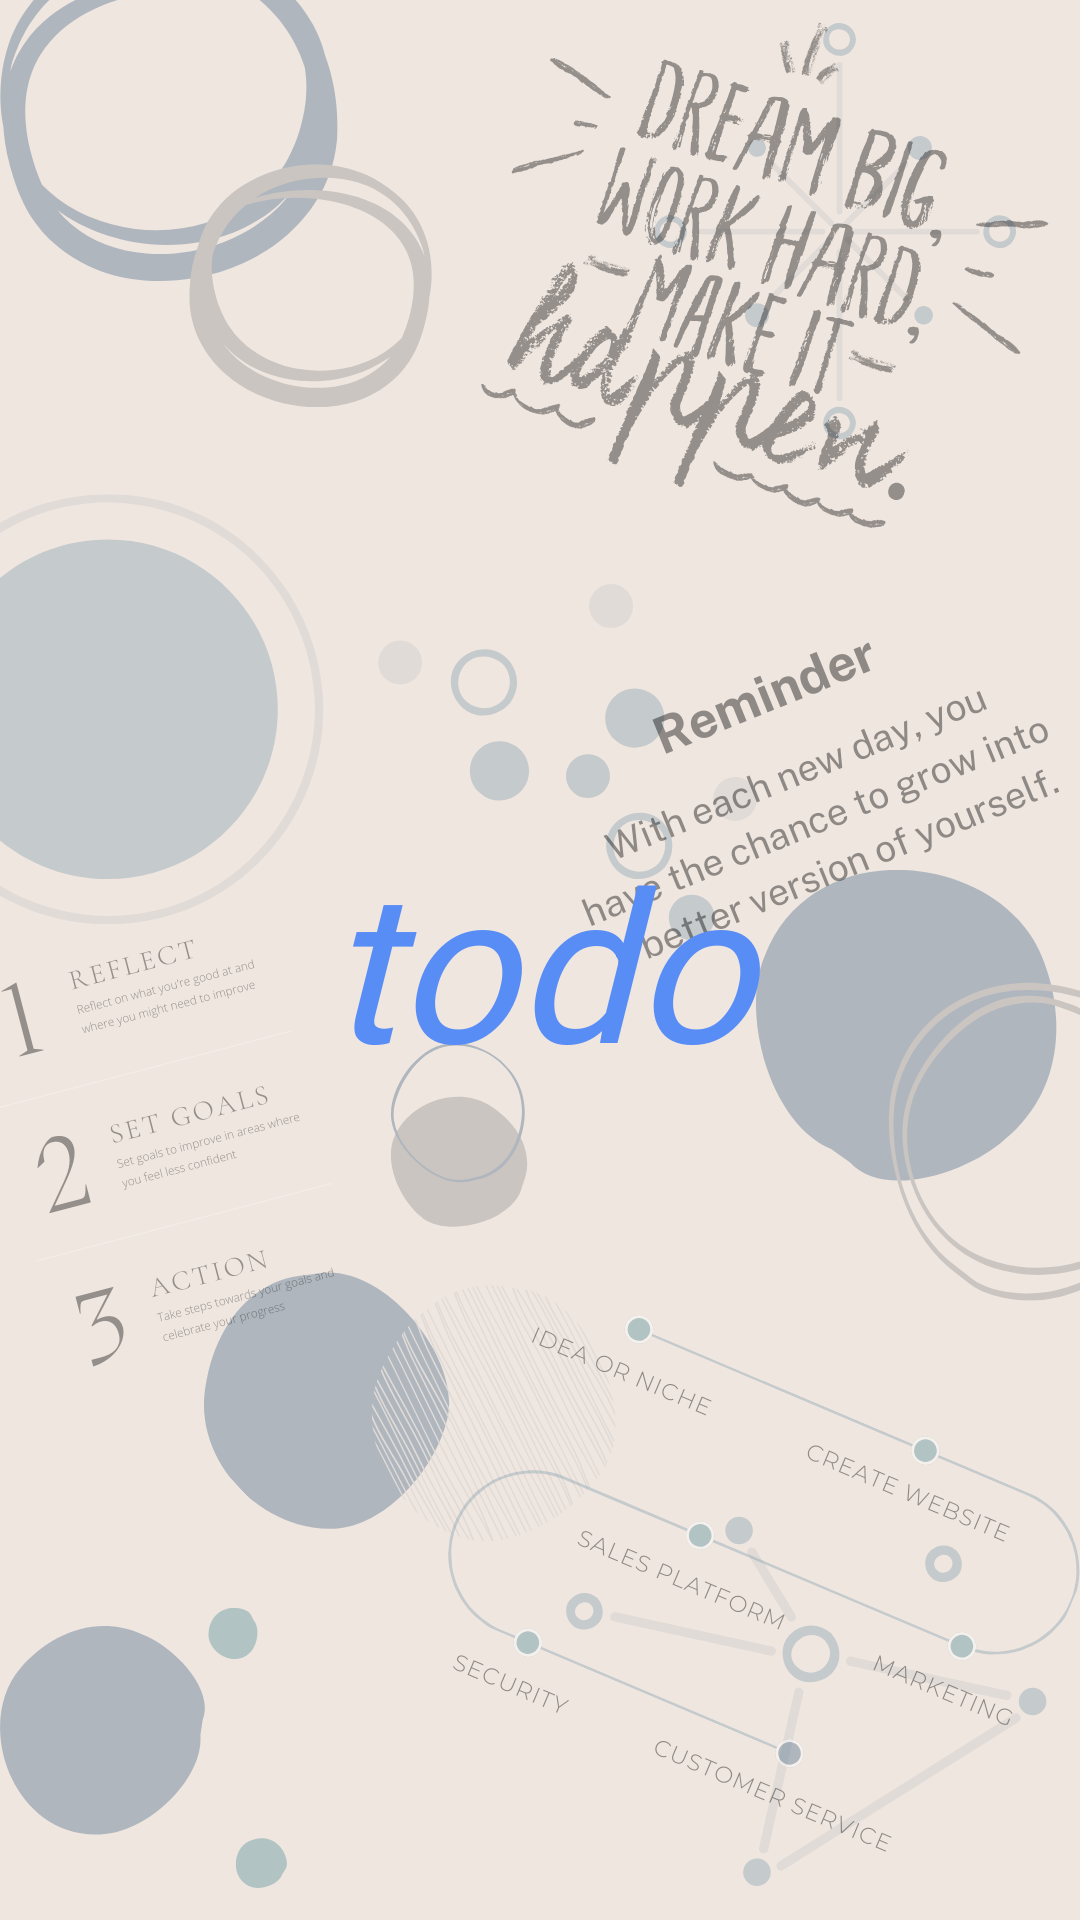

Produce the Android XML layout that renders to this screen, including the resource entries it uses.
<!-- AndroidManifest.xml: application theme AppTheme -->
<!-- res/layout/fragment_splash.xml -->
<?xml version="1.0" encoding="utf-8"?>
<androidx.constraintlayout.widget.ConstraintLayout xmlns:android="http://schemas.android.com/apk/res/android"
    xmlns:app="http://schemas.android.com/apk/res-auto"
    xmlns:tools="http://schemas.android.com/tools"
    android:layout_width="match_parent"
    android:layout_height="match_parent"
    android:background="@drawable/background"
    tools:context=".fragments.SplashFragment">

    <TextView
        android:id="@+id/textView"
        android:layout_width="match_parent"
        android:layout_height="wrap_content"
        android:text="todo"
        android:textColor="@color/text_color"
        android:textStyle="italic"
        android:gravity="center_horizontal"
        android:fontFamily="@font/inter_extra_bold"
        android:textSize="70sp"
        app:layout_constraintBottom_toBottomOf="parent"
        app:layout_constraintEnd_toEndOf="parent"
        app:layout_constraintHorizontal_bias="0.5"
        app:layout_constraintStart_toStartOf="parent"
        app:layout_constraintTop_toTopOf="parent" />
</androidx.constraintlayout.widget.ConstraintLayout>
<!-- resources referenced by this layout -->
<resources>
  <color name="text_color">#598DF6</color>
  <!-- drawable background: png bitmap (drawable, 408432 bytes) -->
  <style name="AppTheme" parent="Theme.MaterialComponents.Light.NoActionBar">
          
          <item name="colorPrimary">@color/colorPrimary</item>
          <item name="colorPrimaryDark">@color/colorPrimaryDark</item>
          <item name="colorAccent">@color/colorAccent</item>
      </style>
  <color name="colorPrimary">#6200EE</color>
  <color name="colorPrimaryDark">#000000</color>
  <color name="colorAccent">#FFFFFF</color>
</resources>
